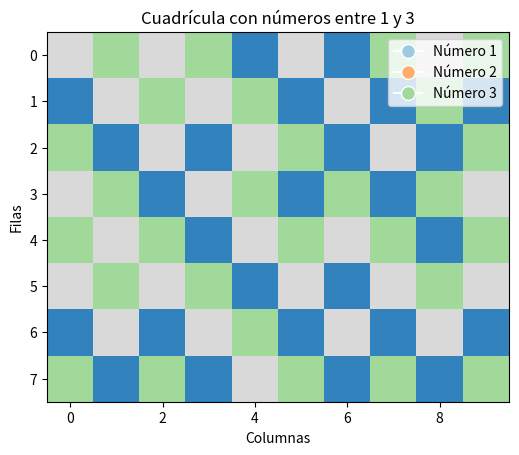

Write Python code to recreate this figure.
import random
import matplotlib.pyplot as plt
import numpy as np

def es_valido(cuadricula, fila, col, n, m):
    """
    Verifica si es válido colocar un número en la posición (fila, col) de la cuadrícula.
    """
    # Verificar arriba
    if fila > 0 and cuadricula[fila-1][col] == cuadricula[fila][col]:
        return False
    # Verificar abajo
    if fila < n-1 and cuadricula[fila+1][col] == cuadricula[fila][col]:
        return False
    # Verificar izquierda
    if col > 0 and cuadricula[fila][col-1] == cuadricula[fila][col]:
        return False
    # Verificar derecha
    if col < m-1 and cuadricula[fila][col+1] == cuadricula[fila][col]:
        return False
    
    return True

def llenar_cuadricula(n, m):
    # Crear la cuadrícula inicial vacía
    cuadricula = [[0] * m for _ in range(n)]
    
    # Llenar la cuadrícula
    for fila in range(n):
        for col in range(m):
            # Intentamos asignar un número válido en cada celda
            numeros_posibles = [1, 2, 3]
            random.shuffle(numeros_posibles)  # Mezclamos para evitar patrones

            for num in numeros_posibles:
                cuadricula[fila][col] = num
                if es_valido(cuadricula, fila, col, n, m):
                    break  # Si es válido, nos movemos a la siguiente celda
                cuadricula[fila][col] = 0  # Si no es válido, volvemos a intentarlo
                
    return cuadricula

def calcular_polarizacion(cuadricula, n, m):
    polarizacion = 0
    
    # Recorremos toda la cuadrícula
    for fila in range(n):
        for col in range(m):
            valor_actual = cuadricula[fila][col]
            
            # Comparamos con los vecinos (arriba, abajo, izquierda, derecha)
            flecha = 0  # Si no hay flecha hacia arriba, será 0 por defecto
            # Arriba
            if fila > 0 and cuadricula[fila-1][col] > valor_actual:
                flecha = -1
            # Abajo
            elif fila < n-1 and cuadricula[fila+1][col] > valor_actual:   #Para adaptar esto a un modelo de Rys en el que se favorecen interacciones 5 y 6 se cambia < por >
                flecha = -1
            # Izquierda
            elif col > 0 and cuadricula[fila][col-1] > valor_actual:
                flecha = -1
            # Derecha
            elif col < m-1 and cuadricula[fila][col+1] > valor_actual:
                flecha = -1
            
            # Sumamos las flechas que apuntan hacia arriba (flecha == 1)
            polarizacion += flecha
    
    return polarizacion

def mostrar_cuadricula(cuadricula):
    """
    Muestra la cuadrícula utilizando matplotlib, donde cada número tiene un color distinto.
    También incluye una leyenda que explica qué número corresponde a qué color.
    """
    # Convertir la cuadrícula a una matriz de numpy para poder trabajar con matplotlib
    cuadricula_np = np.array(cuadricula)

    # Asignar colores a los números (1, 2, 3)
    cmap = plt.get_cmap("tab20c")  # Elegimos una paleta de colores

    # Crear la imagen
    plt.imshow(cuadricula_np, cmap=cmap, interpolation='nearest')

    # Añadir una leyenda personalizada
    plt.legend([plt.Line2D([0], [0], marker='o', color='w', markerfacecolor=cmap(0.1), markersize=10),
                plt.Line2D([0], [0], marker='o', color='w', markerfacecolor=cmap(0.3), markersize=10),
                plt.Line2D([0], [0], marker='o', color='w', markerfacecolor=cmap(0.5), markersize=10)],
               ['Número 1', 'Número 2', 'Número 3'],
               loc='upper right')

    # Añadir etiquetas a los ejes
    plt.title("Cuadrícula con números entre 1 y 3")
    plt.xlabel("Columnas")
    plt.ylabel("Filas")

    # Mostrar la cuadrícula
    plt.show()

# Definir las dimensiones de la cuadrícula
n = 8  # Número de filas
m = 10  # Número de columnas

# Crear la cuadrícula
cuadricula = llenar_cuadricula(n, m)

# Mostrar la cuadrícula usando matplotlib
mostrar_cuadricula(cuadricula)

# Calcular la polarización (número de flechas hacia arriba)
polarizacion = calcular_polarizacion(cuadricula, n, m)

# Mostrar el resultado de la polarización
print(f"Energia total del sistema = {polarizacion}")

